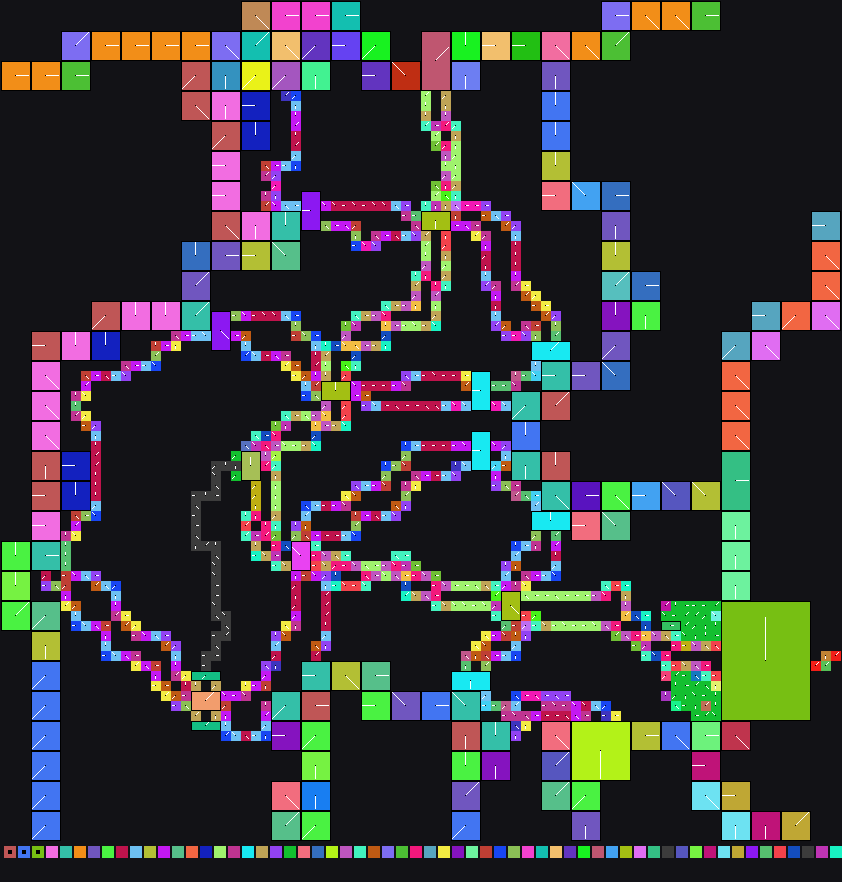

Values plotted in this chart, from the file beside it:
x	y	tile	tiledef	subx	suby	w48	b54	b55	w16	w18	w20	w22	q24	q32	q40	w50	path
0	0	0x0	0x0	0	0	0	0	0	0	0	0	0	0x0	0x0	0x0	0	
1	0	0x0	0x0	0	0	0	0	0	0	0	0	0	0x0	0x0	0x0	0	
2	0	0x0	0x0	0	0	0	0	0	0	0	0	0	0x0	0x0	0x0	0	
3	0	0x0	0x0	0	0	0	0	0	0	0	0	0	0x0	0x0	0x0	0	
4	0	0x0	0x0	0	0	0	0	0	0	0	0	0	0x0	0x0	0x0	0	
5	0	0x0	0x0	0	0	0	0	0	0	0	0	0	0x0	0x0	0x0	0	
6	0	0x0	0x0	0	0	0	0	0	0	0	0	0	0x0	0x0	0x0	0	
7	0	0x0	0x0	0	0	0	0	0	0	0	0	0	0x0	0x0	0x0	0	
8	0	0x0	0x0	0	0	0	0	0	0	0	0	0	0x0	0x0	0x0	0	
9	0	0x0	0x0	0	0	0	0	0	0	0	0	0	0x0	0x0	0x0	0	
10	0	0x0	0x0	0	0	0	0	0	0	0	0	0	0x0	0x0	0x0	0	
11	0	0x0	0x0	0	0	0	0	0	0	0	0	0	0x0	0x0	0x0	0	
12	0	0x0	0x0	0	0	0	0	0	0	0	0	0	0x0	0x0	0x0	0	
13	0	0x0	0x0	0	0	0	0	0	0	0	0	0	0x0	0x0	0x0	0	
14	0	0x0	0x0	0	0	0	0	0	0	0	0	0	0x0	0x0	0x0	0	
15	0	0x0	0x0	0	0	0	0	0	0	0	0	0	0x0	0x0	0x0	0	
16	0	0x0	0x0	0	0	0	0	0	0	0	0	0	0x0	0x0	0x0	0	
17	0	0x0	0x0	0	0	0	0	0	0	0	0	0	0x0	0x0	0x0	0	
18	0	0x0	0x0	0	0	0	0	0	0	0	0	0	0x0	0x0	0x0	0	
19	0	0x0	0x0	0	0	0	0	0	0	0	0	0	0x0	0x0	0x0	0	
20	0	0x0	0x0	0	0	0	0	0	0	0	0	0	0x0	0x0	0x0	0	
21	0	0x0	0x0	0	0	0	0	0	0	0	0	0	0x0	0x0	0x0	0	
22	0	0x0	0x0	0	0	0	0	0	0	0	0	0	0x0	0x0	0x0	0	
23	0	0x0	0x0	0	0	0	0	0	0	0	0	0	0x0	0x0	0x0	0	
24	0	0xc0	0xc0	0	0	0	4	0	0	0	0	0	0x0	0x0	0x0	0	Metadata/Terrain/Forest/ThickForest/fore…
25	0	0xc0	0xc0	1	0	0	4	0	0	0	0	0	0x0	0x0	0x0	0	Metadata/Terrain/Forest/ThickForest/fore…
26	0	0xc0	0xc0	2	0	0	4	0	0	0	0	0	0x0	0x0	0x0	0	Metadata/Terrain/Forest/ThickForest/fore…
27	0	0xf4	0xf4	0	0	0	0	0	0	0	0	0	0x0	0x0	0x0	0	Metadata/Terrain/Forest/ThickForest/fore…
28	0	0xf4	0xf4	1	0	0	0	0	0	0	0	0	0x0	0x0	0x0	0	Metadata/Terrain/Forest/ThickForest/fore…
29	0	0xf4	0xf4	2	0	0	0	0	0	0	0	0	0x0	0x0	0x0	0	Metadata/Terrain/Forest/ThickForest/fore…
30	0	0x13d	0x13d	0	0	0	0	0	0	0	0	0	0x0	0x0	0x0	0	Metadata/Terrain/Forest/ThickForest/fore…
31	0	0x13d	0x13d	1	0	0	0	0	0	0	0	0	0x0	0x0	0x0	0	Metadata/Terrain/Forest/ThickForest/fore…
32	0	0x13d	0x13d	2	0	0	0	0	0	0	0	0	0x0	0x0	0x0	0	Metadata/Terrain/Forest/ThickForest/fore…
33	0	0x17b	0x17b	0	0	0	0	0	0	0	0	0	0x0	0x0	0x0	0	Metadata/Terrain/Forest/ThickForest/fore…
34	0	0x17b	0x17b	1	0	0	0	0	0	0	0	0	0x0	0x0	0x0	0	Metadata/Terrain/Forest/ThickForest/fore…
35	0	0x17b	0x17b	2	0	0	0	0	0	0	0	0	0x0	0x0	0x0	0	Metadata/Terrain/Forest/ThickForest/fore…
36	0	0x0	0x0	0	0	0	0	0	0	0	0	0	0x0	0x0	0x0	0	
37	0	0x0	0x0	0	0	0	0	0	0	0	0	0	0x0	0x0	0x0	0	
38	0	0x0	0x0	0	0	0	0	0	0	0	0	0	0x0	0x0	0x0	0	
39	0	0x0	0x0	0	0	0	0	0	0	0	0	0	0x0	0x0	0x0	0	
40	0	0x0	0x0	0	0	0	0	0	0	0	0	0	0x0	0x0	0x0	0	
41	0	0x0	0x0	0	0	0	0	0	0	0	0	0	0x0	0x0	0x0	0	
42	0	0x0	0x0	0	0	0	0	0	0	0	0	0	0x0	0x0	0x0	0	
43	0	0x0	0x0	0	0	0	0	0	0	0	0	0	0x0	0x0	0x0	0	
44	0	0x0	0x0	0	0	0	0	0	0	0	0	0	0x0	0x0	0x0	0	
45	0	0x0	0x0	0	0	0	0	0	0	0	0	0	0x0	0x0	0x0	0	
46	0	0x0	0x0	0	0	0	0	0	0	0	0	0	0x0	0x0	0x0	0	
47	0	0x0	0x0	0	0	0	0	0	0	0	0	0	0x0	0x0	0x0	0	
48	0	0x0	0x0	0	0	0	0	0	0	0	0	0	0x0	0x0	0x0	0	
49	0	0x0	0x0	0	0	0	0	0	0	0	0	0	0x0	0x0	0x0	0	
50	0	0x0	0x0	0	0	0	0	0	0	0	0	0	0x0	0x0	0x0	0	
51	0	0x0	0x0	0	0	0	0	0	0	0	0	0	0x0	0x0	0x0	0	
52	0	0x0	0x0	0	0	0	0	0	0	0	0	0	0x0	0x0	0x0	0	
53	0	0x0	0x0	0	0	0	0	0	0	0	0	0	0x0	0x0	0x0	0	
54	0	0x0	0x0	0	0	0	0	0	0	0	0	0	0x0	0x0	0x0	0	
55	0	0x0	0x0	0	0	0	0	0	0	0	0	0	0x0	0x0	0x0	0	
56	0	0x0	0x0	0	0	0	0	0	0	0	0	0	0x0	0x0	0x0	0	
57	0	0x0	0x0	0	0	0	0	0	0	0	0	0	0x0	0x0	0x0	0	
58	0	0x0	0x0	0	0	0	0	0	0	0	0	0	0x0	0x0	0x0	0	
59	0	0x0	0x0	0	0	0	0	0	0	0	0	0	0x0	0x0	0x0	0	
... 6,996 more rows
